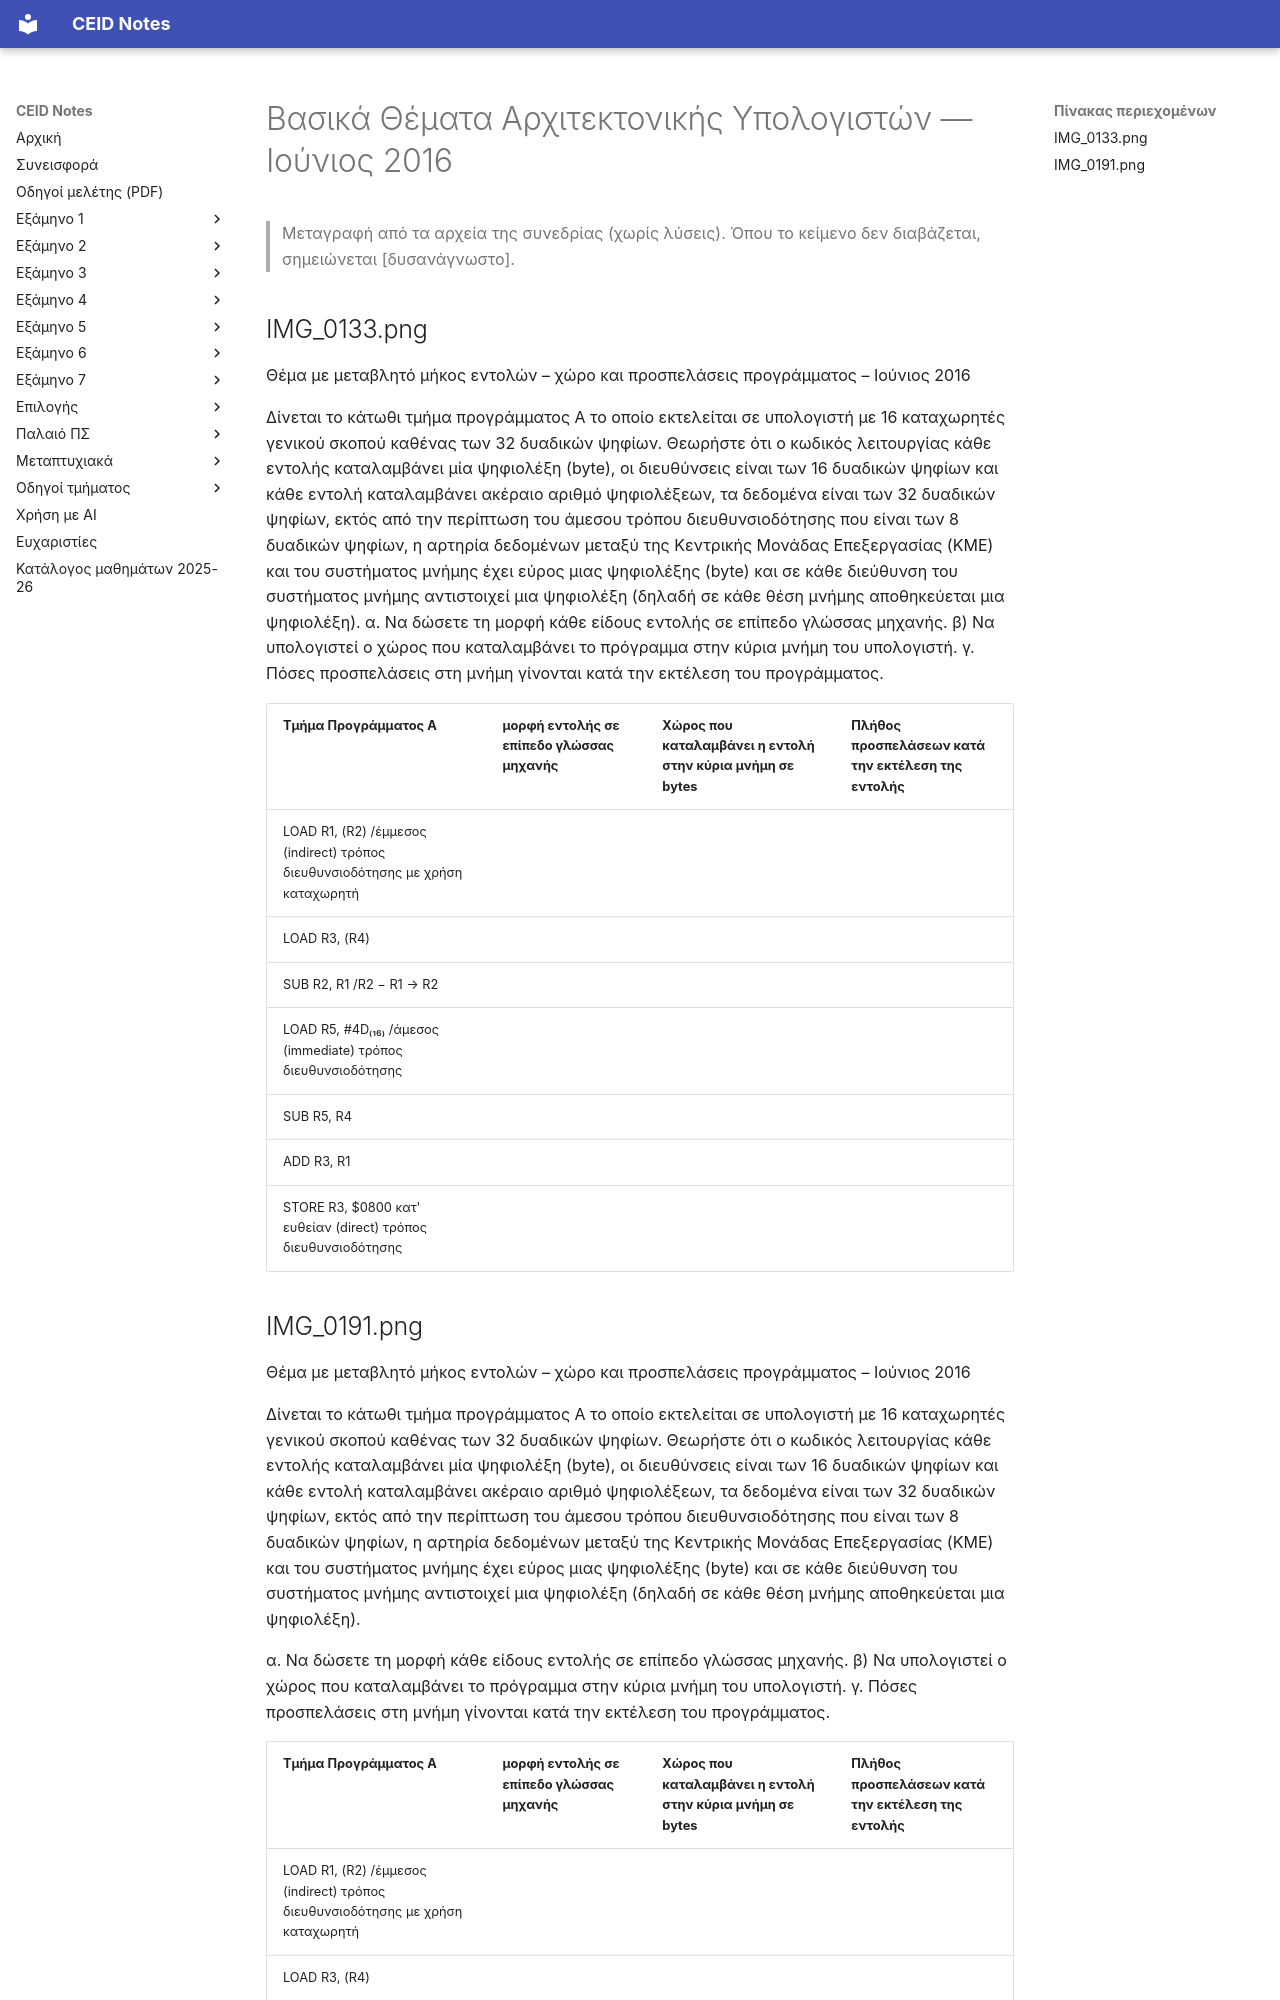

repository: kdngiorgos/ceid-notes · page: Old Classes (Παλαιό Πρόγραμμα Σπουδών)/Βασικά Θέματα Αρχιτεκτονικής Υπολογιστών/Previous Exams/2016-06.html · generator: mkdocs

---
course: Βασικά Θέματα Αρχιτεκτονικής Υπολογιστών
session: 2016-06
label: Ιούνιος 2016
sources:
- IMG_0133.png
- IMG_0191.png
format: open
duration_min: null
notes: Ημερομηνία από το κείμενο (Ιούνιος 2016). Η φωτογραφία IMG_0133.png περιέχει και λύση του θέματος (συμπληρωμένος πίνακας και κείμενο «Λύση»)· η φωτογραφία IMG_0191.png περιέχει χειρόγραφες σημειώσεις φοιτητή. Κανένα από τα δύο δεν μεταγράφεται εδώ.
transcription: verbatim
solutions: community
---
# Βασικά Θέματα Αρχιτεκτονικής Υπολογιστών — Ιούνιος 2016

> Μεταγραφή από τα αρχεία της συνεδρίας (χωρίς λύσεις). Όπου το κείμενο δεν διαβάζεται, σημειώνεται [δυσανάγνωστο].

## IMG_0133.png

Θέμα με μεταβλητό μήκος εντολών – χώρο και προσπελάσεις προγράμματος – Ιούνιος 2016

Δίνεται το κάτωθι τμήμα προγράμματος Α το οποίο εκτελείται σε υπολογιστή με 16 καταχωρητές γενικού σκοπού καθένας των 32 δυαδικών ψηφίων. Θεωρήστε ότι ο κωδικός λειτουργίας κάθε εντολής καταλαμβάνει μία ψηφιολέξη (byte), οι διευθύνσεις είναι των 16 δυαδικών ψηφίων και κάθε εντολή καταλαμβάνει ακέραιο αριθμό ψηφιολέξεων, τα δεδομένα είναι των 32 δυαδικών ψηφίων, εκτός από την περίπτωση του άμεσου τρόπου διευθυνσιοδότησης που είναι των 8 δυαδικών ψηφίων, η αρτηρία δεδομένων μεταξύ της Κεντρικής Μονάδας Επεξεργασίας (ΚΜΕ) και του συστήματος μνήμης έχει εύρος μιας ψηφιολέξης (byte) και σε κάθε διεύθυνση του συστήματος μνήμης αντιστοιχεί μια ψηφιολέξη (δηλαδή σε κάθε θέση μνήμης αποθηκεύεται μια ψηφιολέξη). α. Να δώσετε τη μορφή κάθε είδους εντολής σε επίπεδο γλώσσας μηχανής. β) Να υπολογιστεί ο χώρος που καταλαμβάνει το πρόγραμμα στην κύρια μνήμη του υπολογιστή. γ. Πόσες προσπελάσεις στη μνήμη γίνονται κατά την εκτέλεση του προγράμματος.

| Τμήμα Προγράμματος Α | μορφή εντολής σε επίπεδο γλώσσας μηχανής | Χώρος που καταλαμβάνει η εντολή στην κύρια μνήμη σε bytes | Πλήθος προσπελάσεων κατά την εκτέλεση της εντολής |
|---|---|---|---|
| LOAD R1, (R2) /έμμεσος (indirect) τρόπος διευθυνσιοδότησης με χρήση καταχωρητή | | | |
| LOAD R3, (R4) | | | |
| SUB R2, R1 /R2 − R1 → R2 | | | |
| LOAD R5, #4D₍₁₆₎ /άμεσος (immediate) τρόπος διευθυνσιοδότησης | | | |
| SUB R5, R4 | | | |
| ADD R3, R1 | | | |
| STORE R3, $0800 κατ' ευθείαν (direct) τρόπος διευθυνσιοδότησης | | | |
